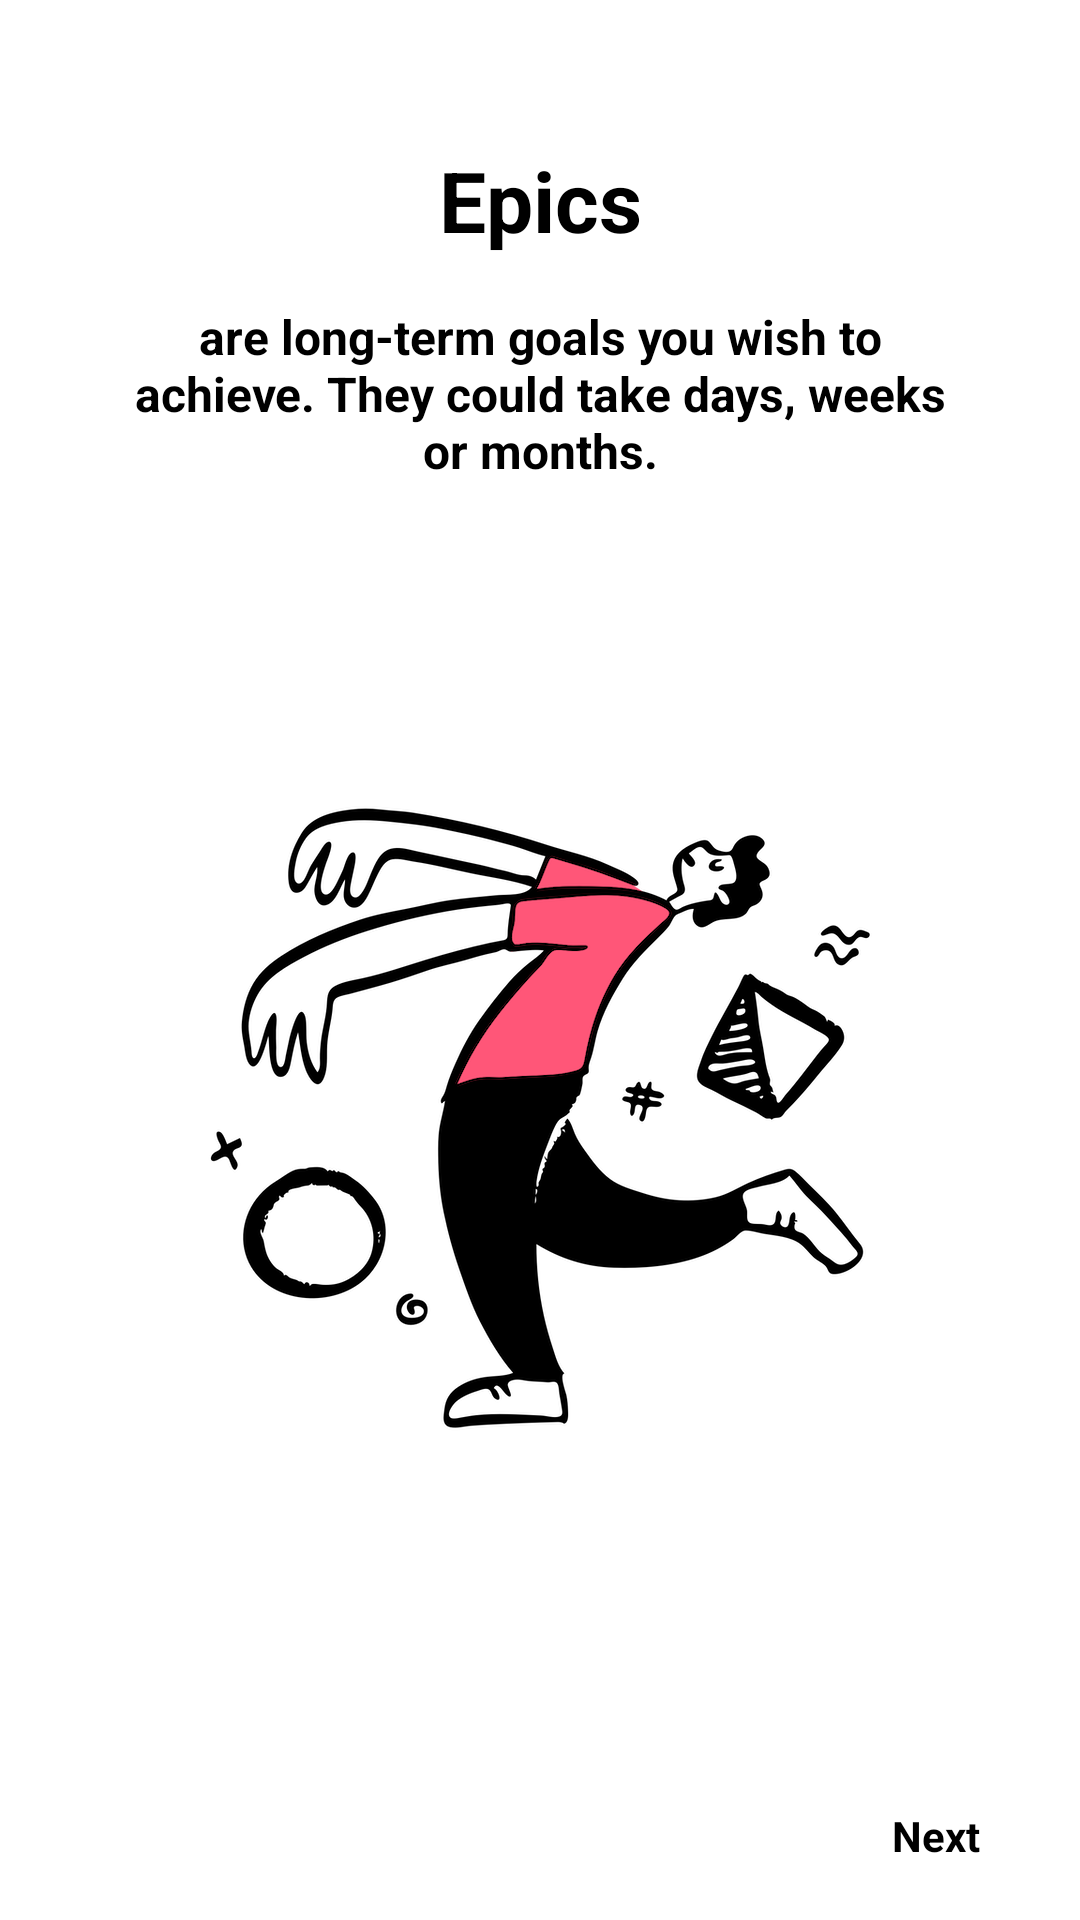

Produce the Android XML layout that renders to this screen, including the resource entries it uses.
<!-- AndroidManifest.xml: application theme AppTheme -->
<!-- res/layout/fragment_primary_tutorial.xml -->
<?xml version="1.0" encoding="utf-8"?>
<androidx.constraintlayout.widget.ConstraintLayout
    xmlns:android="http://schemas.android.com/apk/res/android"
    xmlns:app="http://schemas.android.com/apk/res-auto"
    xmlns:tools="http://schemas.android.com/tools"
    android:layout_width="match_parent"
    android:layout_height="match_parent"
    android:background="@color/colorWhite"
    tools:context=".ui.tutorial.view.PrimaryTutorialFragment">

    <TextView
        android:id="@+id/tv_primary_title"
        android:layout_width="0dp"
        android:layout_height="wrap_content"
        android:layout_marginStart="36dp"
        android:layout_marginLeft="36dp"
        android:layout_marginTop="48dp"
        android:layout_marginEnd="36dp"
        android:layout_marginRight="36dp"
        android:gravity="center"
        android:text="Epics"
        android:textColor="@color/colorPrimaryDark"
        android:textSize="28sp"
        android:textStyle="bold"
        app:fontFamily="@font/nunito"
        app:layout_constraintEnd_toEndOf="parent"
        app:layout_constraintStart_toStartOf="parent"
        app:layout_constraintTop_toTopOf="parent" />

    <TextView
        android:id="@+id/tv_primary_description"
        android:layout_width="0dp"
        android:layout_height="wrap_content"
        android:layout_marginStart="36dp"
        android:layout_marginLeft="36dp"
        android:layout_marginTop="16dp"
        android:layout_marginEnd="36dp"
        android:layout_marginRight="36dp"
        android:textColor="@color/colorPrimaryDark"
        android:textSize="16sp"
        android:textStyle="bold"
        android:gravity="center"
        app:fontFamily="@font/nunito"
        android:text="are long-term goals you wish to achieve. They could take days, weeks or months."
        app:layout_constraintEnd_toEndOf="parent"
        app:layout_constraintStart_toStartOf="parent"
        app:layout_constraintTop_toBottomOf="@+id/tv_primary_title" />

    <ImageView
        android:id="@+id/iv_discover"
        android:layout_width="0dp"
        android:layout_height="wrap_content"
        android:layout_marginTop="64dp"
        android:layout_marginBottom="64dp"
        android:importantForAccessibility="no"
        android:src="@drawable/zombieing"
        app:layout_constraintBottom_toTopOf="@+id/rl_primary_footer"
        app:layout_constraintEnd_toEndOf="parent"
        app:layout_constraintStart_toStartOf="parent"
        app:layout_constraintTop_toBottomOf="@+id/tv_primary_description" />

    <RelativeLayout
        android:id="@+id/rl_primary_footer"
        android:layout_width="0dp"
        android:layout_height="wrap_content"
        android:background="@color/colorWhite"
        app:layout_constraintBottom_toBottomOf="parent"
        app:layout_constraintEnd_toEndOf="parent"
        app:layout_constraintStart_toStartOf="parent">

        <Button
            android:id="@+id/btn_primary_next"
            android:layout_width="wrap_content"
            android:layout_height="wrap_content"
            android:layout_alignParentEnd="true"
            android:layout_alignParentRight="true"
            android:layout_margin="4dp"
            android:background="@android:color/transparent"
            android:text="@string/btn_next"
            app:fontFamily="@font/nunito"
            android:textAllCaps="false"
            android:textColor="@color/colorPrimaryDark"
            android:textStyle="bold" />
    </RelativeLayout>
</androidx.constraintlayout.widget.ConstraintLayout>
<!-- resources referenced by this layout -->
<resources>
  <color name="colorPrimaryDark">#000000</color>
  <color name="colorWhite">#FFFFFF</color>
  <!-- drawable zombieing: png bitmap (drawable-hdpi, 49311 bytes) -->
  <string name="btn_next">Next</string>
  <style name="AppTheme" parent="Theme.AppCompat.Light.NoActionBar">
          <item name="colorPrimary">@color/colorPrimary</item>
          <item name="colorPrimaryDark">@color/colorPrimaryDark</item>
          <item name="colorAccent">@color/colorAccent</item>
          <item name="android:windowDisablePreview">true</item>
      </style>
  <color name="colorPrimary">#121212</color>
  <color name="colorAccent">#2053d8</color>
</resources>
